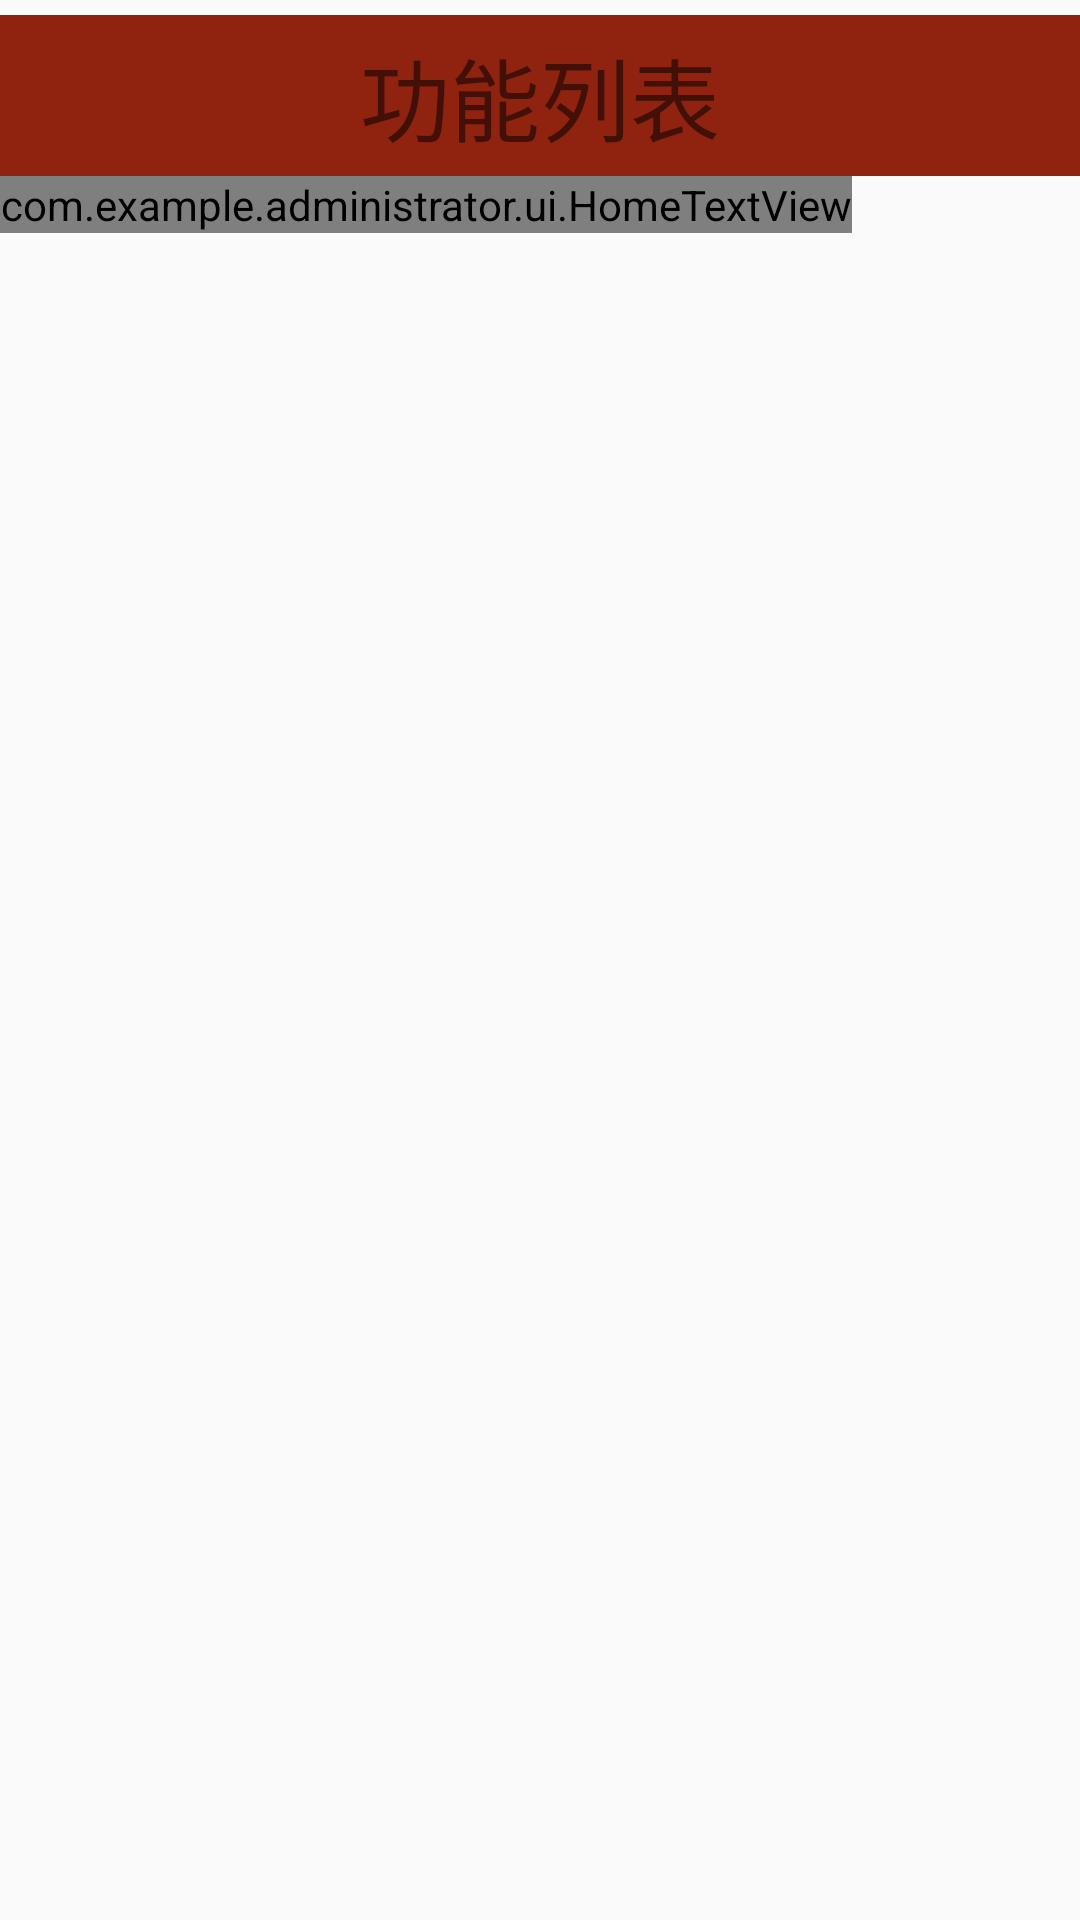

Reconstruct the res/layout file that produces this screen, plus the resources it refers to.
<!-- AndroidManifest.xml: application theme AppTheme -->
<!-- res/layout/activity_home.xml -->
<?xml version="1.0" encoding="utf-8"?>
<LinearLayout xmlns:android="http://schemas.android.com/apk/res/android"
    xmlns:tools="http://schemas.android.com/tools"
    android:layout_width="match_parent"
    android:layout_height="match_parent"
    android:orientation="vertical"
    tools:context="com.example.administrator.mobilesafe.HomeActivity">

    <TextView
        android:layout_width="match_parent"
        android:layout_height="wrap_content"
        android:text="功能列表"
        android:gravity="center_horizontal"
        android:background="#902310"
        android:textSize="30sp"
        android:paddingTop="5dp"
        android:paddingBottom="5dp"
        android:layout_marginTop="5dp"/>

    <com.example.administrator.ui.HomeTextView
        android:layout_width="wrap_content"
        android:layout_height="wrap_content"
        android:text="快来使用手机安全卫士，保护您的手机安全，顶呱呱!,呱呱呱"
        android:textColor="#000000"
        android:maxLines="1"
        android:ellipsize="marquee"
        android:marqueeRepeatLimit="marquee_forever"
        android:textSize="15dp"
        android:focusableInTouchMode="true"
        android:focusable="true"/>

    <GridView
        android:id="@+id/gv_home_items"
        android:layout_width="match_parent"
        android:layout_height="wrap_content"
        android:numColumns="3"
        android:verticalSpacing="10dp">

    </GridView>


</LinearLayout>
<!-- resources referenced by this layout -->
<resources>
  <style name="AppTheme" parent="Theme.AppCompat.Light.DarkActionBar">
          
          <item name="colorPrimary">@color/colorPrimary</item>
          <item name="colorPrimaryDark">@color/colorPrimaryDark</item>
          <item name="colorAccent">@color/colorAccent</item>
      </style>
  <!-- not gathered from this repository: default colours our renderer supplied (Android Studio template values) -->
  <color name="colorPrimary">#FF6200EE</color>
  <color name="colorPrimaryDark">#FF3700B3</color>
  <color name="colorAccent">#FF03DAC5</color>
</resources>
